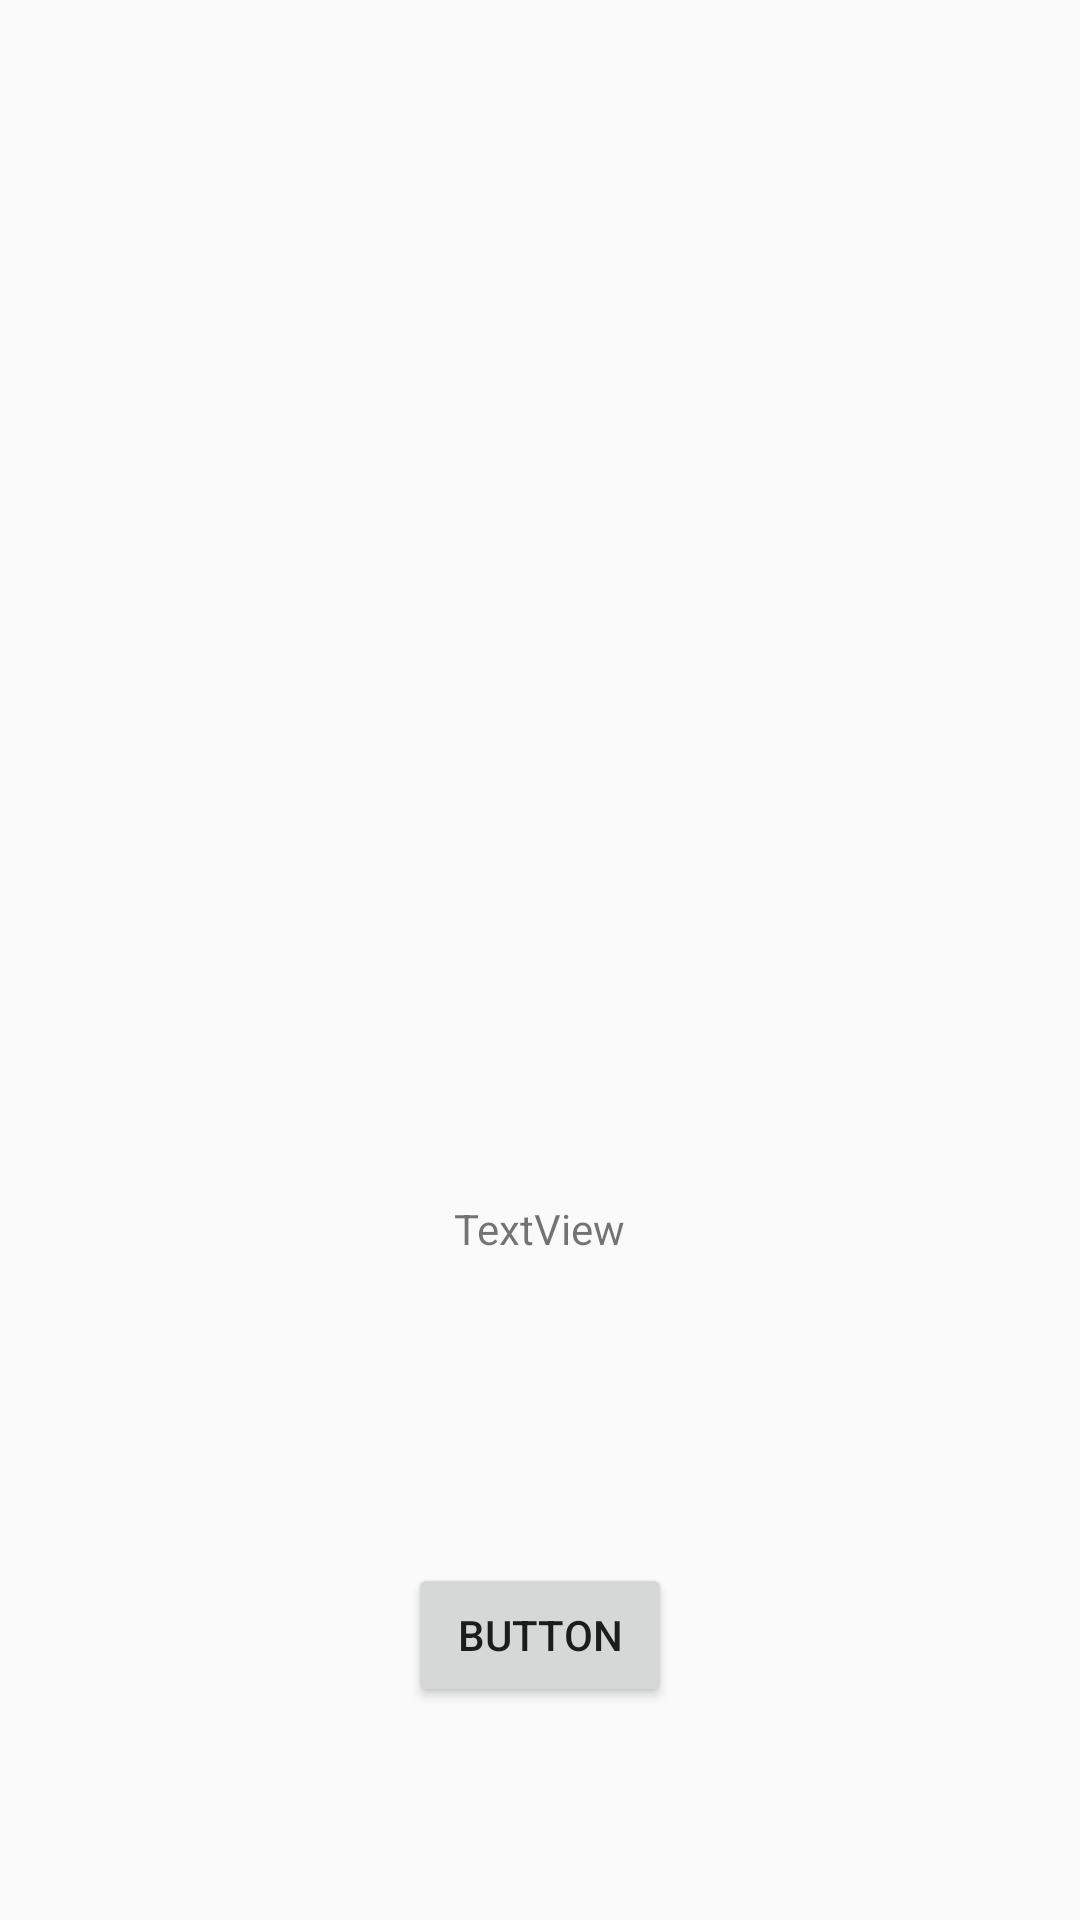

Reconstruct the res/layout file that produces this screen, plus the resources it refers to.
<!-- AndroidManifest.xml: application theme AppTheme -->
<!-- res/layout/activity_test.xml -->
<?xml version="1.0" encoding="utf-8"?>
<RelativeLayout xmlns:android="http://schemas.android.com/apk/res/android"
    xmlns:app="http://schemas.android.com/apk/res-auto"
    xmlns:tools="http://schemas.android.com/tools"
    android:layout_width="match_parent"
    android:layout_height="match_parent"
    tools:context=".TestActivity">

    <Button
        android:id="@+id/button"
        android:layout_width="wrap_content"
        android:layout_height="wrap_content"
        android:layout_alignParentBottom="true"
        android:layout_centerHorizontal="true"
        android:layout_marginBottom="71dp"
        android:text="Button" />

    <TextView
        android:id="@+id/textView9"
        android:layout_width="wrap_content"
        android:layout_height="wrap_content"
        android:layout_alignParentBottom="true"
        android:layout_centerHorizontal="true"
        android:layout_marginBottom="221dp"
        android:text="TextView" />

</RelativeLayout>
<!-- resources referenced by this layout -->
<resources>
  <style name="AppTheme" parent="Theme.AppCompat.DayNight.NoActionBar">
          
          <item name="colorPrimary">@color/colorPrimary</item>
          <item name="colorPrimaryDark">?attr/colorError</item>
          <item name="colorAccent">@color/colorAccent</item>
      </style>
  <color name="colorPrimary">#f44336</color>
  <color name="colorAccent">#FF4081</color>
</resources>
